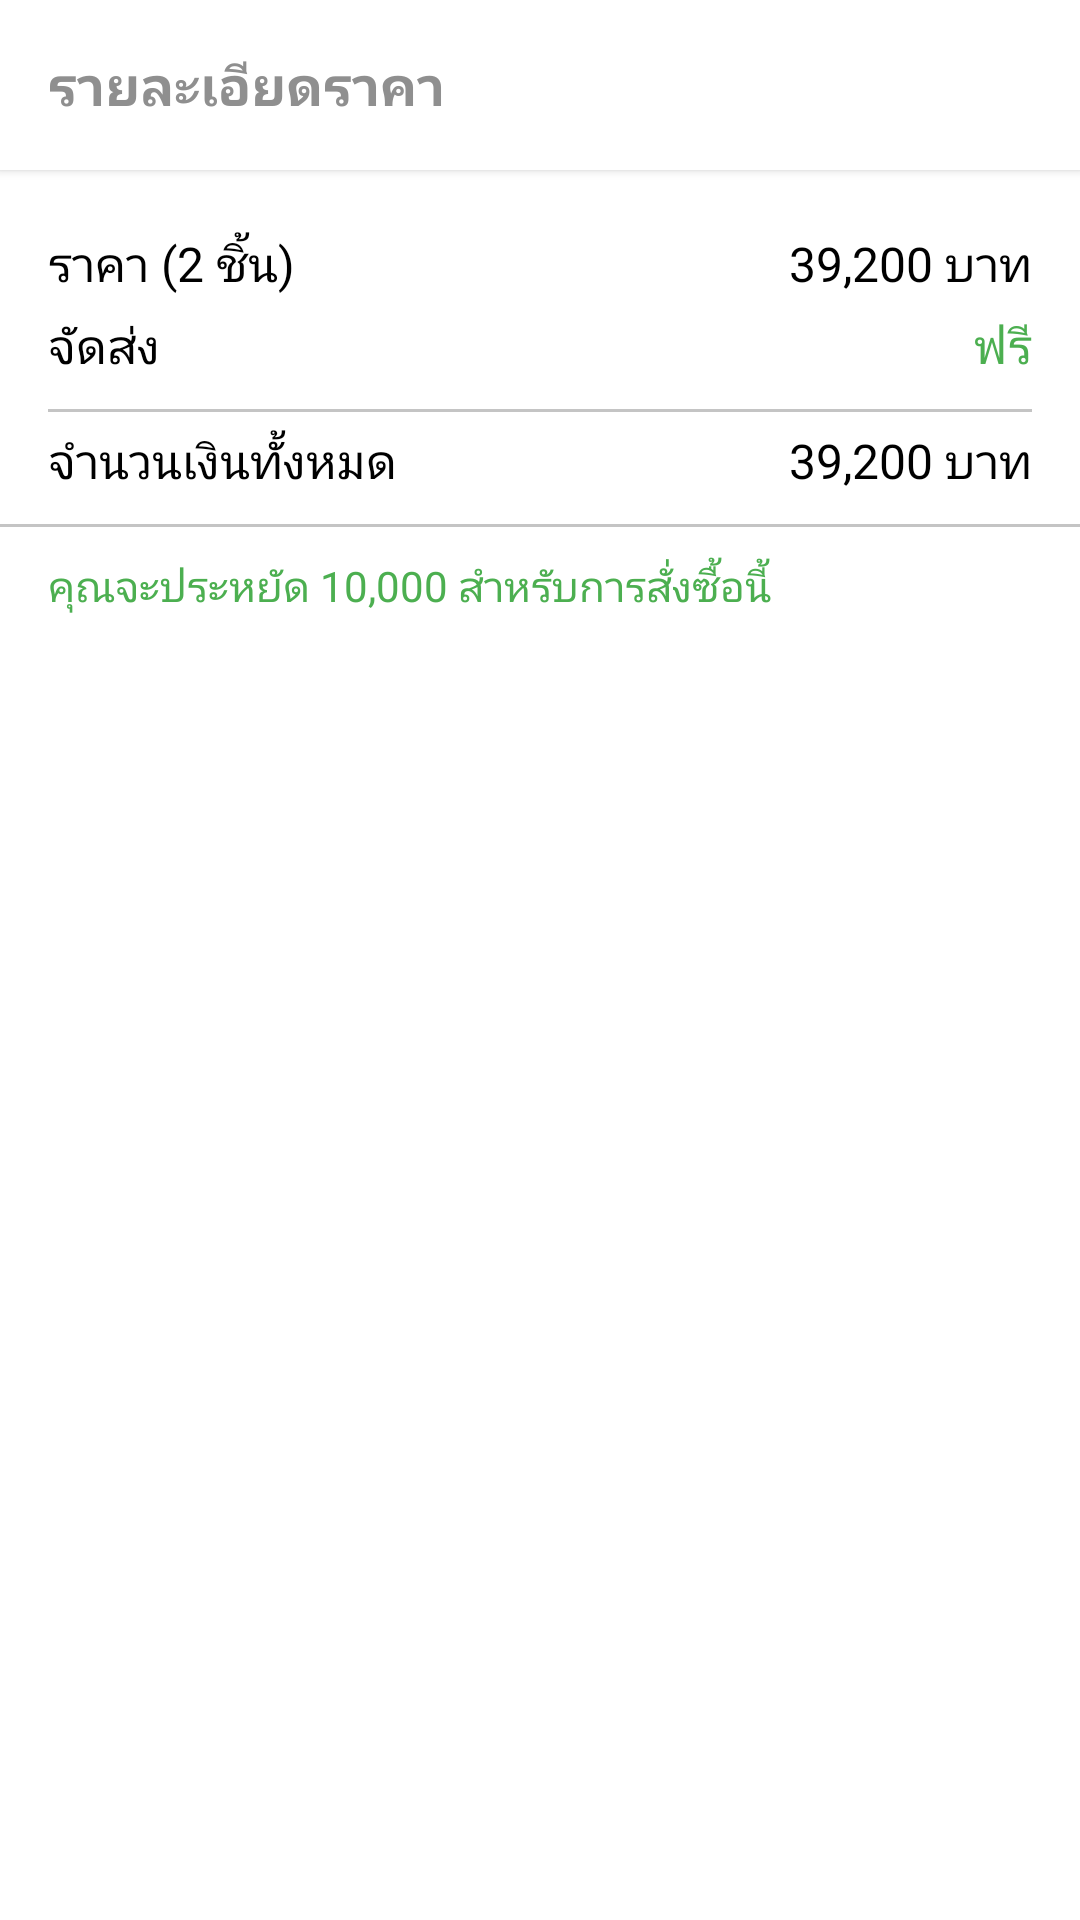

Android layout source for this screen:
<!-- AndroidManifest.xml: application theme AppTheme -->
<!-- res/layout/cart_total_amount_layout.xml -->
<?xml version="1.0" encoding="utf-8"?>
<LinearLayout xmlns:android="http://schemas.android.com/apk/res/android"
    android:id="@+id/product_details_linear"
    android:layout_width="match_parent"
    android:layout_height="wrap_content"
    android:layout_marginTop="4dp"
    android:elevation="2dp"
    android:background="@color/white"
    android:orientation="vertical">

    <TextView
        android:layout_width="match_parent"
        android:layout_height="wrap_content"
        android:elevation="2dp"
        android:fontFamily="@font/proregular"
        android:paddingLeft="16dp"
        android:background="@color/white"
        android:paddingTop="16dp"
        android:paddingRight="16dp"
        android:paddingBottom="16dp"
        android:text="รายละเอียดราคา"
        android:textColor="#8F8F8F"
        android:textSize="18sp"
        android:textStyle="bold" />

    <LinearLayout
        android:layout_width="match_parent"
        android:layout_height="wrap_content"
        android:layout_marginTop="20dp"
        android:orientation="horizontal">

        <LinearLayout
            android:layout_width="match_parent"
            android:layout_height="wrap_content"
            android:layout_weight="1"
            android:paddingLeft="16dp"
            android:orientation="vertical">

            <TextView
                android:id="@+id/total_items"
                android:layout_width="match_parent"
                android:layout_height="wrap_content"
                android:fontFamily="@font/proregular"
                android:text="ราคา (2 ชิ้น)"
                android:textColor="@color/black"
                android:textSize="16sp" />

            <TextView
                android:layout_width="match_parent"
                android:layout_height="wrap_content"
                android:fontFamily="@font/proregular"
                android:layout_marginTop="5dp"
                android:text="จัดส่ง"
                android:textColor="@color/black"
                android:textSize="16sp" />

        </LinearLayout>

        <LinearLayout
            android:layout_width="match_parent"
            android:layout_height="wrap_content"
            android:layout_weight="1"
            android:paddingRight="16dp"
            android:orientation="vertical">

            <TextView
                android:id="@+id/total_items_price"
                android:layout_width="match_parent"
                android:layout_height="wrap_content"
                android:fontFamily="@font/proregular"
                android:text="39,200 บาท"
                android:textAlignment="textEnd"
                android:textColor="@color/black"
                android:textSize="16sp" />

            <TextView
                android:id="@+id/delivery_price"
                android:layout_width="match_parent"
                android:layout_height="wrap_content"
                android:layout_marginTop="5dp"
                android:fontFamily="@font/proregular"
                android:text="ฟรี"
                android:textAlignment="textEnd"
                android:textColor="@color/green"
                android:textSize="16sp" />

        </LinearLayout>

    </LinearLayout>

    <View
        android:layout_width="match_parent"
        android:layout_height="1dp"
        android:layout_marginTop="10dp"
        android:layout_marginStart="16dp"
        android:layout_marginEnd="16dp"
        android:background="@color/gray"/>

    <LinearLayout
        android:layout_width="match_parent"
        android:layout_height="wrap_content"
        android:orientation="horizontal">

        <LinearLayout
            android:layout_width="match_parent"
            android:layout_height="wrap_content"
            android:layout_weight="1"
            android:paddingLeft="16dp"
            android:orientation="vertical">

            <TextView
                android:layout_width="match_parent"
                android:layout_height="wrap_content"
                android:fontFamily="@font/proregular"
                android:layout_marginTop="5dp"
                android:text="จำนวนเงินทั้งหมด"
                android:textColor="@color/black"
                android:textSize="16sp" />

        </LinearLayout>

        <LinearLayout
            android:layout_width="match_parent"
            android:layout_height="wrap_content"
            android:layout_weight="1"
            android:paddingRight="16dp"
            android:orientation="vertical">

            <TextView
                android:id="@+id/total_price"
                android:layout_width="match_parent"
                android:layout_height="wrap_content"
                android:layout_marginTop="5dp"
                android:fontFamily="@font/proregular"
                android:text="39,200 บาท"
                android:textAlignment="textEnd"
                android:textColor="@color/black"
                android:textSize="16sp" />

        </LinearLayout>

    </LinearLayout>

    <View
        android:layout_width="match_parent"
        android:layout_height="1dp"
        android:layout_marginTop="10dp"
        android:background="@color/gray"/>

    <TextView
        android:id="@+id/saved_amount"
        android:layout_width="match_parent"
        android:layout_height="wrap_content"
        android:layout_marginStart="16dp"
        android:layout_marginTop="10dp"
        android:layout_marginBottom="16dp"
        android:fontFamily="@font/proregular"
        android:text="คุณจะประหยัด 10,000 สำหรับการสั่งซื้อนี้"
        android:textColor="@color/green"
        android:textSize="14sp" />


</LinearLayout>
<!-- resources referenced by this layout -->
<resources>
  <color name="black">#FF000000</color>
  <color name="gray">#C4C4C4</color>
  <color name="green">#4CAF50</color>
  <color name="white">#FFFFFFFF</color>
  <style name="AppTheme" parent="Theme.MaterialComponents.Light.NoActionBar.Bridge">
          
          <item name="colorPrimary">@color/teal_200</item>
          <item name="colorPrimaryDark">@color/teal_200</item>
          <item name="colorAccent">@color/teal_200</item>
          <item name="colorControlNormal">#ffffff</item>
  
      </style>
  <color name="teal_200">#639CFF</color>
</resources>
